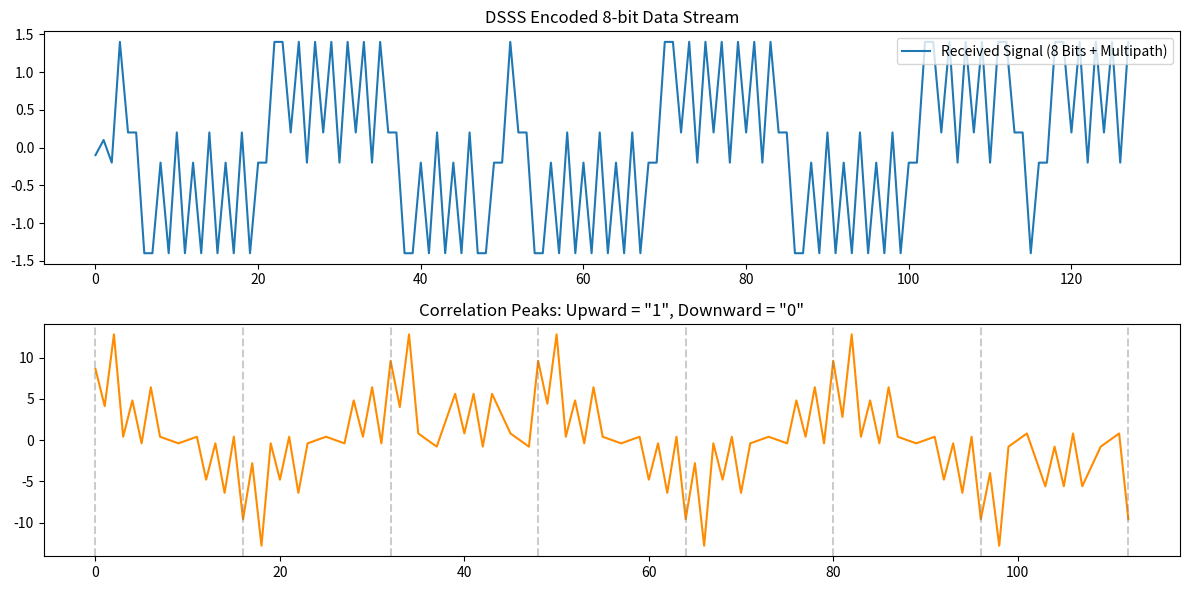

Write the Python code that produced this figure.
import numpy as np
import matplotlib.pyplot as plt

# 1. Generate a standard 31-chip Gold Code
def generate_gold_code():
    # LFSR polynomials for preferred pairs
    reg1 = np.array([1, 1, 0, 0, 1]) # x^5 + x^2 + 1
    reg2 = np.array([1, 0, 1, 1, 1]) # x^5 + x^4 + x^3 + x^2 + 1
    code = []
    for _ in range(16):
        code.append(1 if (reg1[-1] ^ reg2[-1]) == 1 else -1)
        fb1 = reg1[2] ^ reg1[4]
        reg1 = np.roll(reg1, 1); reg1[0] = fb1
        fb2 = reg2[1] ^ reg2[2] ^ reg2[3] ^ reg2[4]
        reg2 = np.roll(reg2, 1); reg2[0] = fb2
    return np.array(code)

# 2. Setup Data and Signal
data_bits = np.array([1, 0, 1, 1, 0, 1, 0, 0])
data_polar = np.where(data_bits == 1, 1, -1)
gold_code = generate_gold_code()
samples_per_chip = 1
chip_seq = np.repeat(gold_code, samples_per_chip)

# 3. DSSS Encoding: Spread each bit by the Gold code
encoded_signal = np.concatenate([bit * chip_seq for bit in data_polar])

# 4. Add Multipath Interference (Path 1 + Path 2)
path1 = encoded_signal
path2 = np.zeros_like(path1)
delay = samples_per_chip * 2 # 2 chip delay
path2[delay:] = encoded_signal[:-delay] # 60% amplitude echo
rx_signal = path1*1.1 + path2*0.9 + path2*0.3 + path2*0.1
rx_signal = np.where(rx_signal >1, rx_signal-1, rx_signal)
rx_signal = np.where(rx_signal <-1, rx_signal+1, rx_signal)

# 5. Correlation Detection
# We slide the template across the stream. Peaks indicate bit starts.
correlation = np.convolve(rx_signal, chip_seq[::-1], mode='valid')

# 6. Plotting Results
plt.figure(figsize=(12, 6))
plt.subplot(2, 1, 1)
plt.plot(rx_signal, label='Received Signal (8 Bits + Multipath)')
plt.title('DSSS Encoded 8-bit Data Stream')
plt.legend(loc='upper right')

plt.subplot(2, 1, 2)
plt.plot(correlation, color='darkorange', label='Correlation Output')
plt.title('Correlation Peaks: Upward = "1", Downward = "0"')
# Show where the bits start
for i in range(8):
    plt.axvline(x=i * len(chip_seq), color='gray', linestyle='--', alpha=0.4)
plt.tight_layout()
plt.show()
